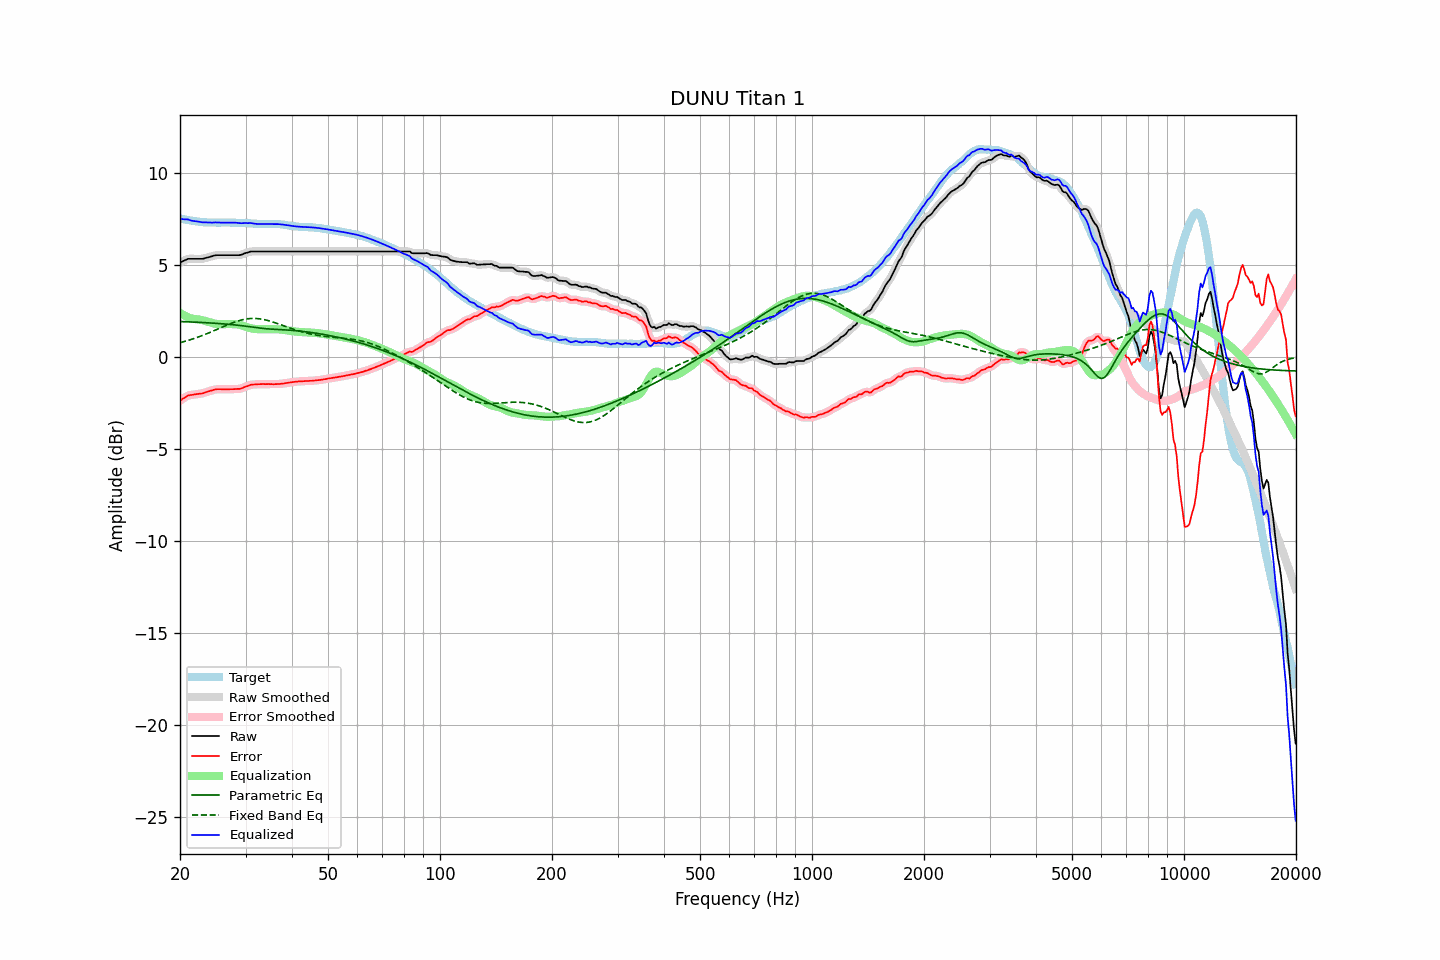

The table this chart was drawn from, first rows:
frequency, raw, error, smoothed, error_smoothed, equalization, parametric_eq, fixed_band_eq, equalized_raw, equalized_smoothed, target
20.00, 5.12, -2.39, 5.11, -2.40, 2.38, 1.91, 0.76, 7.50, 7.49, 7.51
20.20, 5.16, -2.33, 5.16, -2.33, 2.32, 1.91, 0.78, 7.48, 7.48, 7.49
20.40, 5.20, -2.27, 5.20, -2.27, 2.27, 1.90, 0.81, 7.47, 7.47, 7.47
20.61, 5.23, -2.22, 5.24, -2.21, 2.22, 1.90, 0.83, 7.46, 7.46, 7.46
20.81, 5.28, -2.16, 5.28, -2.16, 2.18, 1.90, 0.86, 7.45, 7.46, 7.44
21.02, 5.32, -2.11, 5.30, -2.12, 2.14, 1.89, 0.88, 7.46, 7.44, 7.43
21.23, 5.32, -2.09, 5.32, -2.09, 2.11, 1.89, 0.91, 7.42, 7.42, 7.41
21.44, 5.32, -2.08, 5.32, -2.08, 2.08, 1.89, 0.94, 7.39, 7.40, 7.39
21.66, 5.32, -2.07, 5.32, -2.06, 2.06, 1.88, 0.97, 7.38, 7.38, 7.38
21.87, 5.32, -2.05, 5.32, -2.05, 2.05, 1.88, 1.00, 7.36, 7.36, 7.36
22.09, 5.32, -2.04, 5.32, -2.04, 2.04, 1.87, 1.03, 7.35, 7.35, 7.35
22.31, 5.32, -2.03, 5.32, -2.03, 2.03, 1.87, 1.06, 7.34, 7.34, 7.34
22.54, 5.32, -2.02, 5.31, -2.02, 2.01, 1.86, 1.09, 7.33, 7.33, 7.33
22.76, 5.32, -2.01, 5.31, -2.01, 2.00, 1.86, 1.12, 7.31, 7.31, 7.32
22.99, 5.32, -2.00, 5.32, -1.99, 1.98, 1.86, 1.15, 7.30, 7.30, 7.31
23.22, 5.34, -1.96, 5.34, -1.96, 1.96, 1.85, 1.19, 7.29, 7.30, 7.30
23.45, 5.37, -1.93, 5.36, -1.94, 1.93, 1.85, 1.22, 7.30, 7.29, 7.30
23.69, 5.39, -1.90, 5.39, -1.91, 1.91, 1.84, 1.26, 7.29, 7.29, 7.29
23.92, 5.41, -1.88, 5.41, -1.88, 1.88, 1.84, 1.29, 7.28, 7.29, 7.29
24.16, 5.44, -1.85, 5.43, -1.85, 1.85, 1.83, 1.33, 7.29, 7.28, 7.29
24.40, 5.46, -1.83, 5.46, -1.83, 1.83, 1.83, 1.37, 7.28, 7.29, 7.29
24.65, 5.49, -1.80, 5.48, -1.80, 1.81, 1.82, 1.41, 7.29, 7.29, 7.28
24.89, 5.51, -1.78, 5.50, -1.78, 1.79, 1.81, 1.44, 7.30, 7.29, 7.28
25.14, 5.52, -1.77, 5.51, -1.77, 1.78, 1.81, 1.48, 7.29, 7.29, 7.28
25.39, 5.52, -1.77, 5.52, -1.77, 1.77, 1.80, 1.52, 7.29, 7.29, 7.28
25.65, 5.52, -1.77, 5.52, -1.77, 1.77, 1.80, 1.56, 7.28, 7.28, 7.28
25.91, 5.52, -1.77, 5.52, -1.77, 1.77, 1.79, 1.60, 7.28, 7.28, 7.29
26.16, 5.52, -1.77, 5.52, -1.77, 1.77, 1.78, 1.64, 7.28, 7.28, 7.29
26.43, 5.52, -1.77, 5.52, -1.77, 1.77, 1.78, 1.67, 7.28, 7.28, 7.29
26.69, 5.52, -1.77, 5.52, -1.77, 1.77, 1.77, 1.71, 7.29, 7.29, 7.29
26.96, 5.52, -1.77, 5.52, -1.77, 1.77, 1.76, 1.75, 7.29, 7.29, 7.29
27.23, 5.52, -1.77, 5.52, -1.77, 1.77, 1.75, 1.78, 7.29, 7.29, 7.28
27.50, 5.52, -1.77, 5.52, -1.77, 1.77, 1.74, 1.82, 7.29, 7.29, 7.28
27.77, 5.52, -1.77, 5.52, -1.77, 1.77, 1.74, 1.85, 7.28, 7.28, 7.28
28.05, 5.52, -1.76, 5.52, -1.76, 1.77, 1.73, 1.88, 7.28, 7.28, 7.28
28.33, 5.52, -1.75, 5.51, -1.76, 1.76, 1.72, 1.91, 7.27, 7.27, 7.27
28.62, 5.52, -1.75, 5.51, -1.75, 1.75, 1.71, 1.94, 7.26, 7.26, 7.27
28.90, 5.52, -1.75, 5.52, -1.74, 1.73, 1.70, 1.96, 7.25, 7.25, 7.26
29.19, 5.54, -1.73, 5.54, -1.73, 1.71, 1.69, 1.99, 7.25, 7.25, 7.26
29.48, 5.57, -1.70, 5.57, -1.69, 1.69, 1.68, 2.01, 7.25, 7.25, 7.26
29.78, 5.60, -1.65, 5.60, -1.66, 1.66, 1.67, 2.03, 7.26, 7.26, 7.26
30.08, 5.63, -1.62, 5.63, -1.63, 1.63, 1.66, 2.04, 7.26, 7.26, 7.26
30.38, 5.66, -1.60, 5.66, -1.59, 1.60, 1.64, 2.06, 7.25, 7.26, 7.26
30.68, 5.69, -1.56, 5.69, -1.56, 1.57, 1.63, 2.07, 7.25, 7.26, 7.24
30.99, 5.72, -1.53, 5.71, -1.53, 1.54, 1.62, 2.07, 7.26, 7.25, 7.24
31.30, 5.72, -1.51, 5.72, -1.52, 1.53, 1.61, 2.08, 7.24, 7.24, 7.23
31.61, 5.72, -1.51, 5.72, -1.51, 1.51, 1.60, 2.08, 7.23, 7.23, 7.23
31.93, 5.72, -1.51, 5.72, -1.51, 1.50, 1.58, 2.07, 7.22, 7.22, 7.23
32.24, 5.72, -1.50, 5.72, -1.50, 1.50, 1.57, 2.07, 7.21, 7.21, 7.21
32.57, 5.72, -1.49, 5.72, -1.50, 1.49, 1.56, 2.06, 7.21, 7.21, 7.21
32.89, 5.72, -1.49, 5.72, -1.49, 1.49, 1.55, 2.05, 7.21, 7.21, 7.21
33.22, 5.72, -1.49, 5.72, -1.49, 1.49, 1.54, 2.04, 7.21, 7.21, 7.20
33.55, 5.72, -1.49, 5.72, -1.49, 1.49, 1.53, 2.02, 7.21, 7.21, 7.20
33.89, 5.72, -1.49, 5.72, -1.49, 1.49, 1.52, 2.00, 7.21, 7.21, 7.21
34.23, 5.72, -1.49, 5.72, -1.49, 1.49, 1.51, 1.98, 7.21, 7.21, 7.21
34.57, 5.72, -1.49, 5.72, -1.49, 1.49, 1.51, 1.96, 7.21, 7.21, 7.20
34.92, 5.72, -1.49, 5.72, -1.49, 1.49, 1.50, 1.93, 7.21, 7.21, 7.21
35.27, 5.72, -1.49, 5.72, -1.49, 1.49, 1.50, 1.90, 7.21, 7.21, 7.21
35.62, 5.72, -1.50, 5.72, -1.50, 1.49, 1.49, 1.88, 7.21, 7.21, 7.21
35.97, 5.72, -1.49, 5.72, -1.49, 1.49, 1.48, 1.85, 7.21, 7.21, 7.21
... 635 more rows
